Labelled photos from "data", an image-classification folder in Monster-IA-Team/Monster-IA-Backend. The possible labels are: basic, Full Throttle, Juiced Mango Loco, Juiced Monarch, The Doctor, Ultra Blue, Ultra Fiesta Mango, Ultra Gold, Ultra Peachy Keen, Ultra Red, Ultra Rosa, Ultra Violet, Ultra Watermelon.

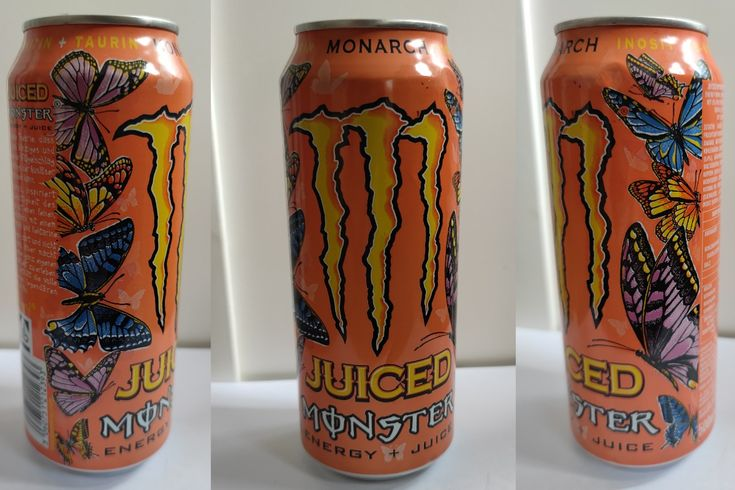
Label: Juiced Monarch

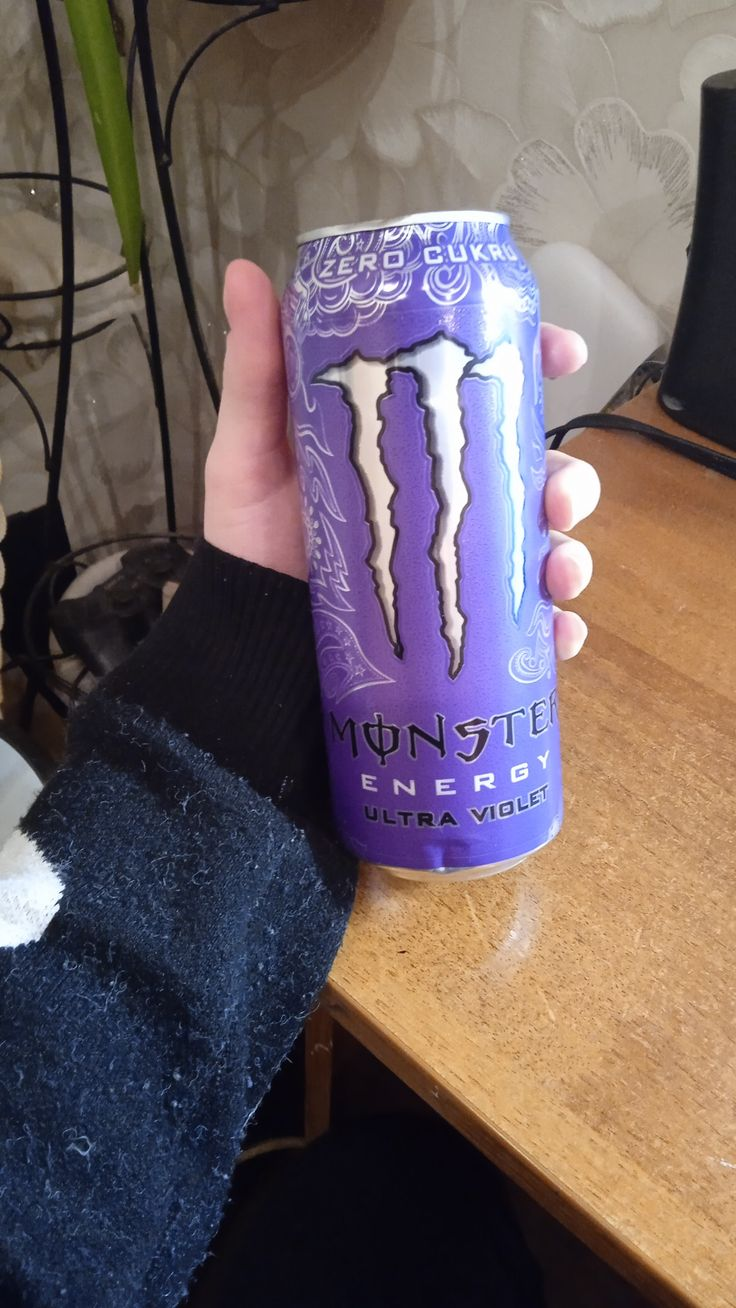
Label: Ultra Violet

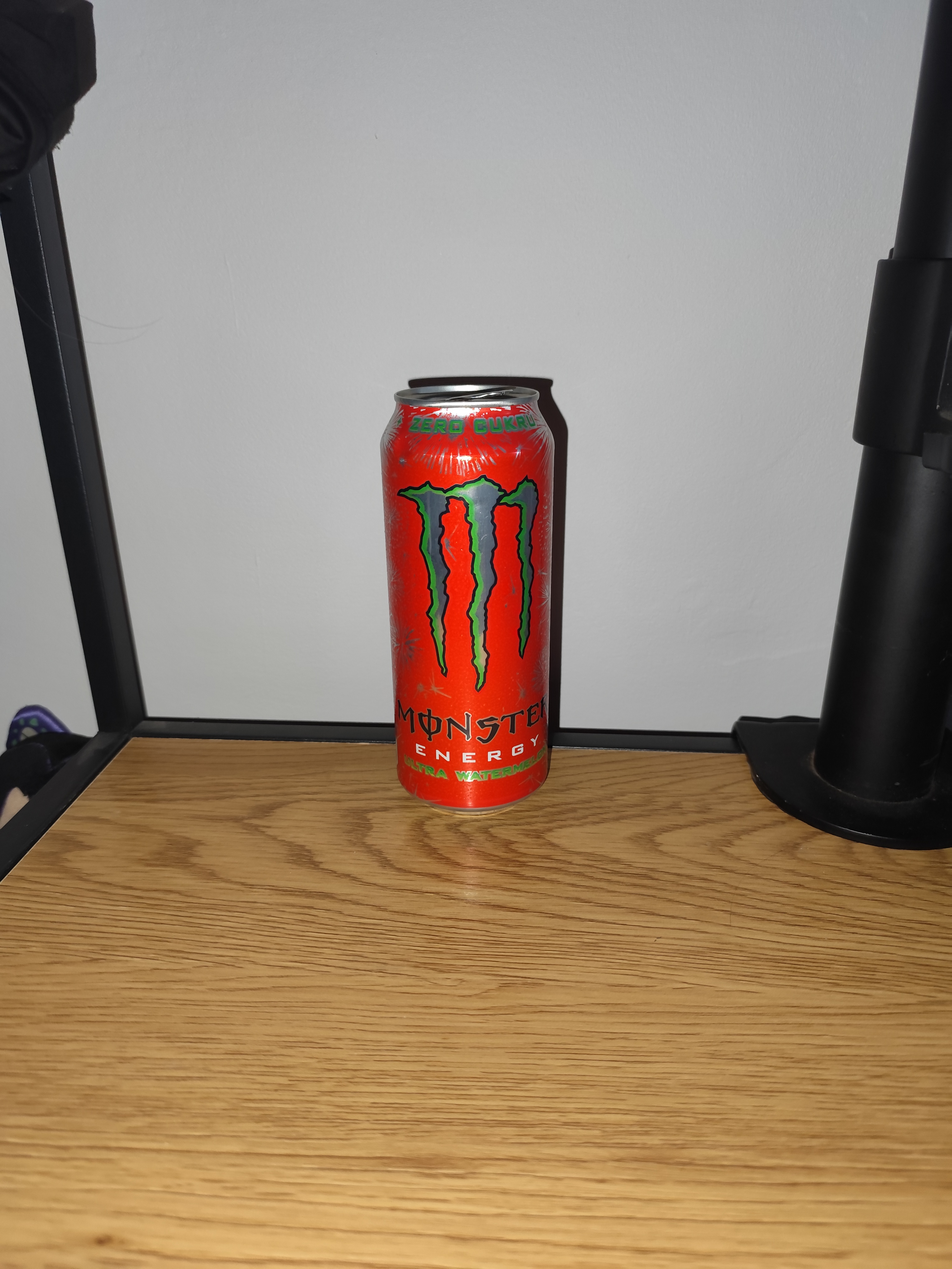
Label: Ultra Watermelon

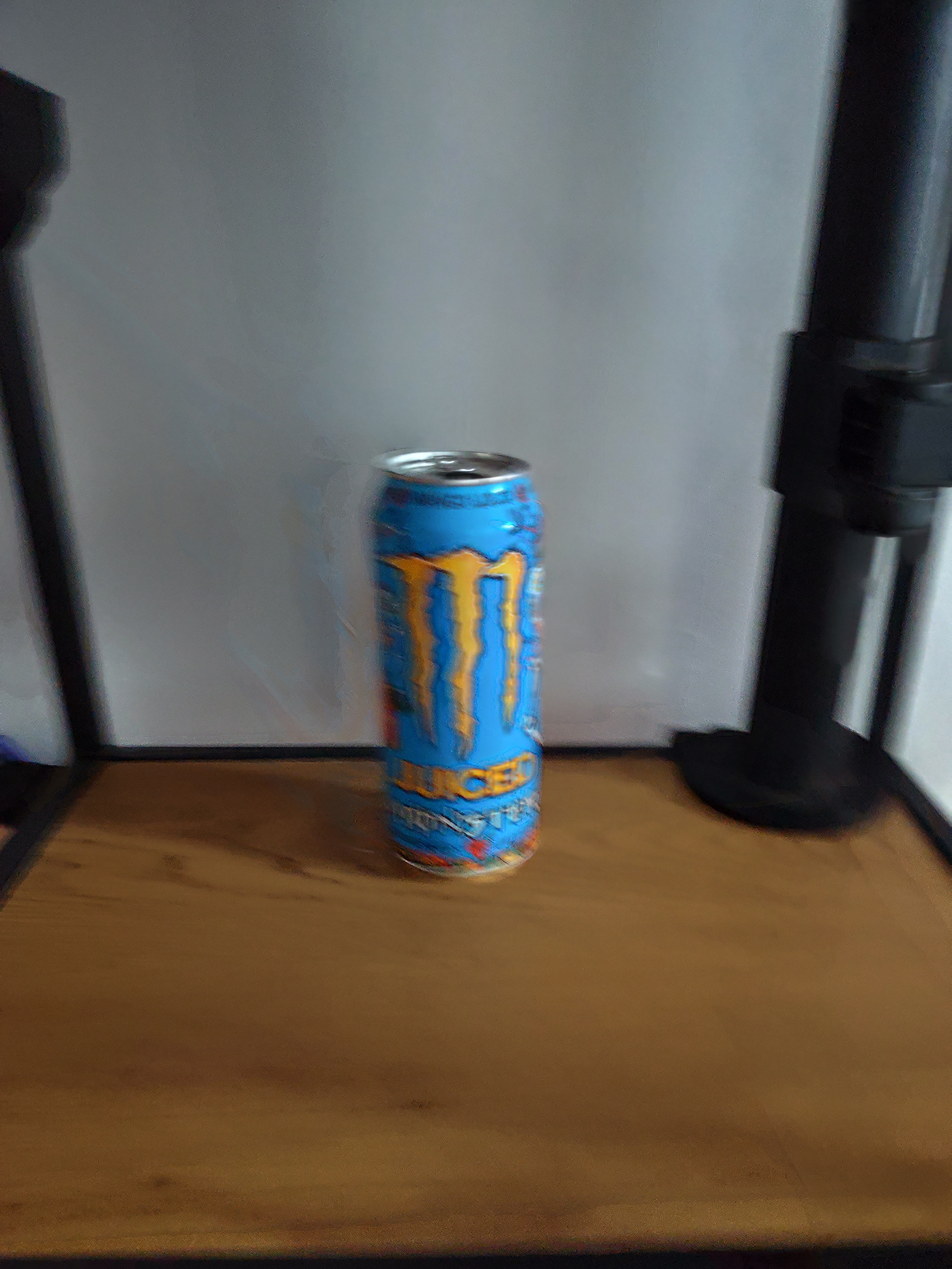
Label: Juiced Mango Loco

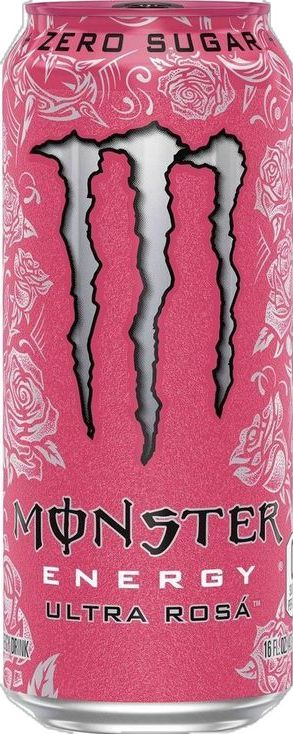
Label: Ultra Rosa

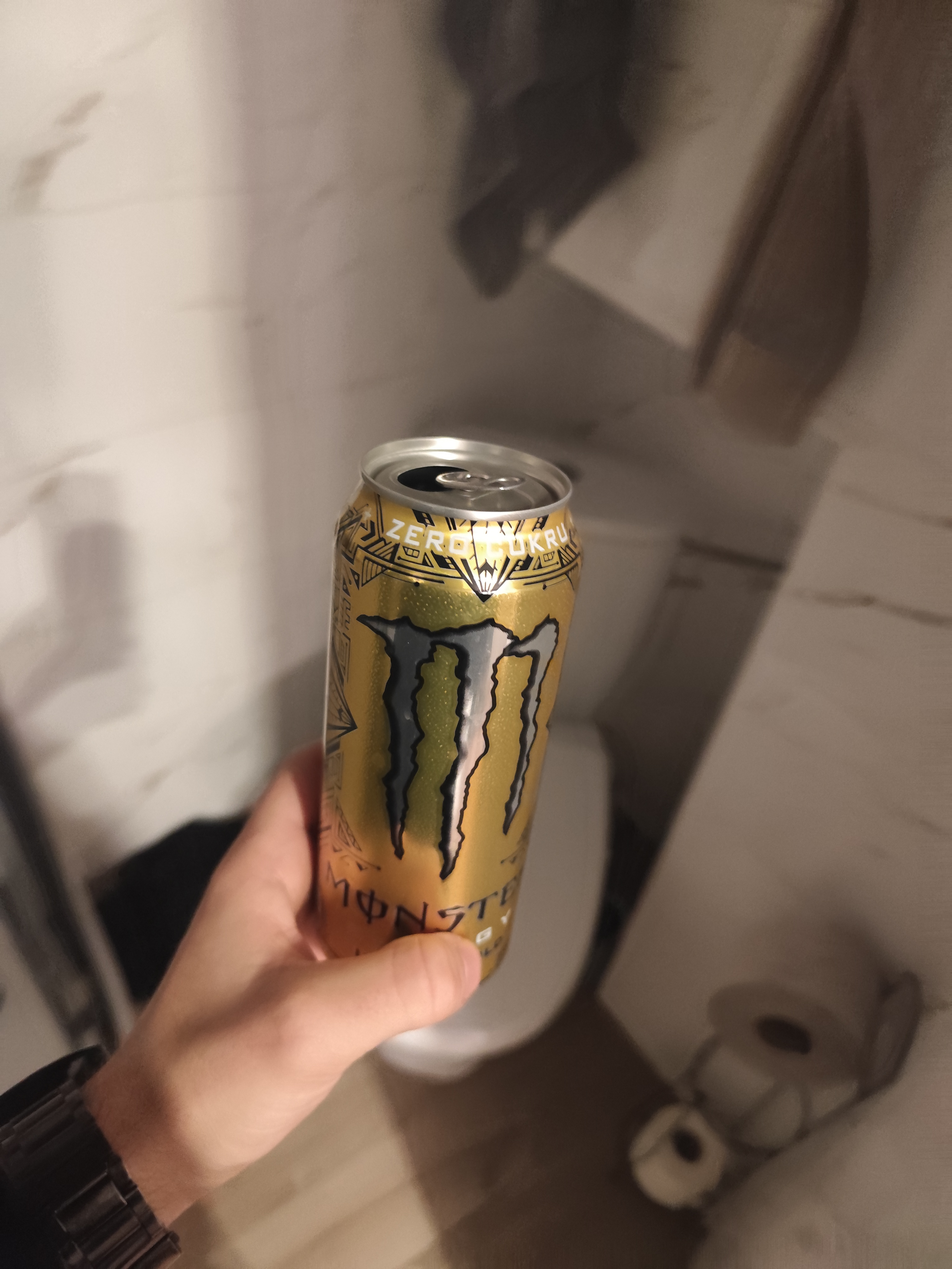
Label: Ultra Gold
